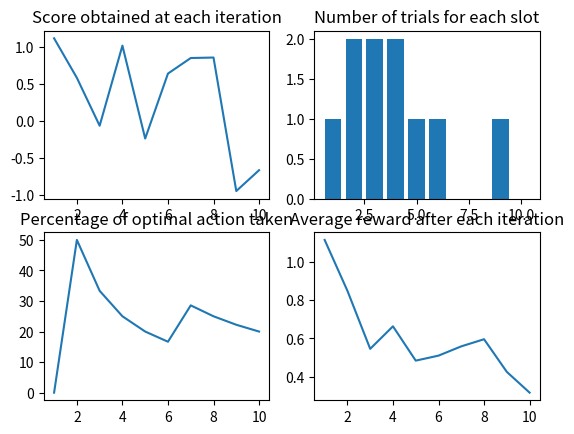
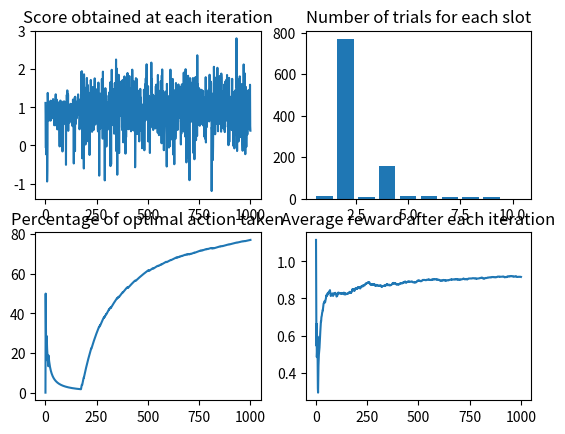

Python code for these plots, in order:
import numpy as np
import matplotlib.pyplot as plt

n = 10
total_trials = 1000
initial_trials = 10
epsilon = 0.1
x_1 = [i + 1 for i in range(initial_trials)]
x_2 = [i + 1 for i in range(total_trials)]
x_n = [i + 1 for i in range(n)]
mu = 2 * np.random.random_sample(size=(n)) - 1
sigma = np.random.random_sample(size=(n))
ave = np.zeros(n)
oa = [0]
trials = np.zeros(n, dtype=int)
score = []
avg_reward = [0]
for i in range(initial_trials):
    r = np.random.randint(0, n - 1, size=1)[0]
    s = np.random.normal(mu[r], sigma[r], 1)[0]
    if r == np.argmax(mu):
        oa.append(((oa[-1] * i / 100) + 1) * 100 / (i + 1))
    else:
        oa.append(((oa[-1] * i) / 100) * 100 / (i + 1))
    ave[r] = (ave[r] * trials[r] + s) / (trials[r] + 1)
    trials[r] += 1
    score.append(s)
    avg_reward.append(((avg_reward[-1] * i) + s) / (i + 1))
fig, axs = plt.subplots(2, 2)
axs[0, 0].plot(x_1, score)
axs[0, 0].set_title("Score obtained at each iteration")
axs[0, 1].bar(x_n, trials)
axs[0, 1].set_title("Number of trials for each slot")
axs[1, 0].plot(x_1, oa[1:])
axs[1, 0].set_title("Percentage of optimal action taken")
axs[1, 1].plot(x_1, avg_reward[1:])
axs[1, 1].set_title("Average reward after each iteration")
plt.show()
for i in range(initial_trials, total_trials):
    if np.random.random_sample(size=(1))[0] > epsilon:
        r = np.argmax(ave)
    else:
        r = np.random.randint(0, n - 1, size=1)[0]
    s = np.random.normal(mu[r], sigma[r], 1)[0]
    if r == np.argmax(mu):
        oa.append(((oa[-1] * i) / 100 + 1) * 100 / (i + 1))
    else:
        oa.append(((oa[-1] * i) / 100) * 100 / (i + 1))
    ave[r] = (ave[r] * trials[r] + s) / (trials[r] + 1)
    trials[r] += 1
    score.append(s)
    avg_reward.append(((avg_reward[-1] * i) + s) / (i + 1))
fig, axs = plt.subplots(2, 2)
axs[0, 0].plot(x_2, score)
axs[0, 0].set_title("Score obtained at each iteration")
axs[0, 1].bar(x_n, trials)
axs[0, 1].set_title("Number of trials for each slot")
axs[1, 0].plot(x_2, oa[1:])
axs[1, 0].set_title("Percentage of optimal action taken")
axs[1, 1].plot(x_2, avg_reward[1:])
axs[1, 1].set_title("Average reward after each iteration")
plt.show()
